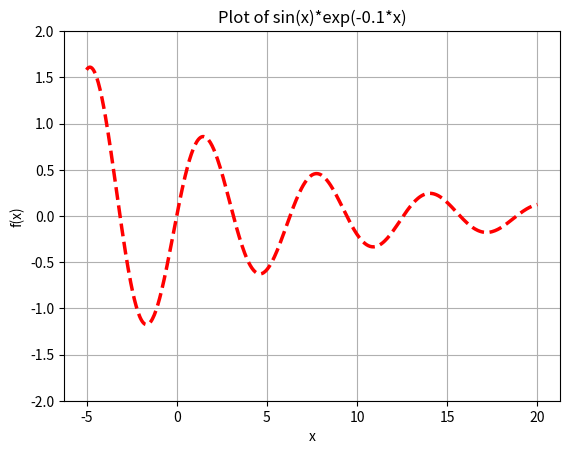

Write Python code to recreate this figure. (Note: this script raises an exception after producing the figure.)
import numpy as np
import matplotlib.pyplot as plt

x=np.linspace(-5, 20, 500)
f=lambda x:np.sin(x) * np.exp(-0.1 * x)
plt.plot(x, f(x), color = 'r', linestyle = '--', linewidth = '2.5')
plt.ylim(-2, 2)

plt.grid()
plt.xlabel('x')
plt.ylabel('f(x)')
plt.title('Plot of sin(x)*exp(-0.1*x)')

x=[1,2,3]
y=[3,1,4]
plt.scatter(x,y, marker='s', c='b', edecolors='r')
plt.show()